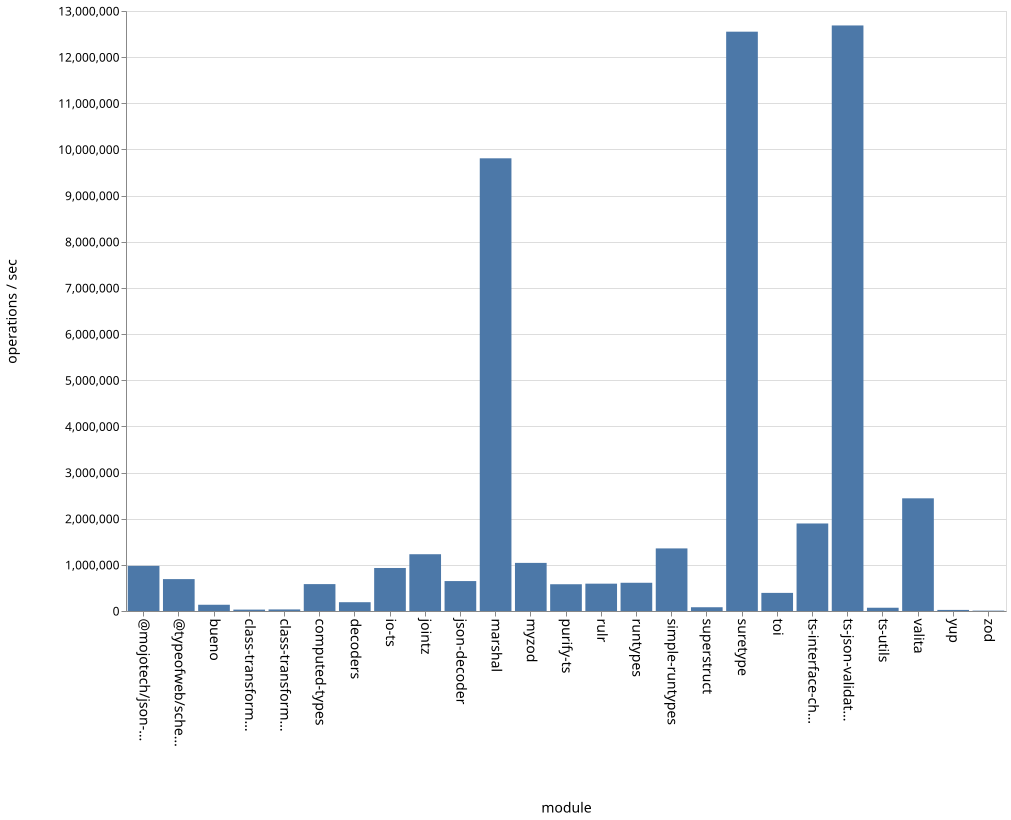

Source data for this figure (header and first rows):
name, ops
bueno, 135380
class-transformer-validator-async, 30173
class-transformer-validator-sync, 34039
computed-types, 582678
decoders, 190564
io-ts, 931905
jointz, 1230092
json-decoder, 648464
marshal, 9808304
@mojotech/json-type-validation, 978139
myzod, 1042433
purify-ts, 579780
rulr, 592241
runtypes, 611766
simple-runtypes, 1356086
superstruct, 81418
suretype, 12551869
toi, 392574
ts-interface-checker, 1896310
ts-json-validator, 12686815
ts-utils, 70652
@typeofweb/schema, 691066
valita, 2441420
yup, 23500
zod, 7890
